Run: headless pygame with SDL's dummy video driver; simulated clock (each Clock.tick advances the game by its frame time, no real sleeping); random seed 0; keys injected as events and as key.get_pressed() state; no mouse input.
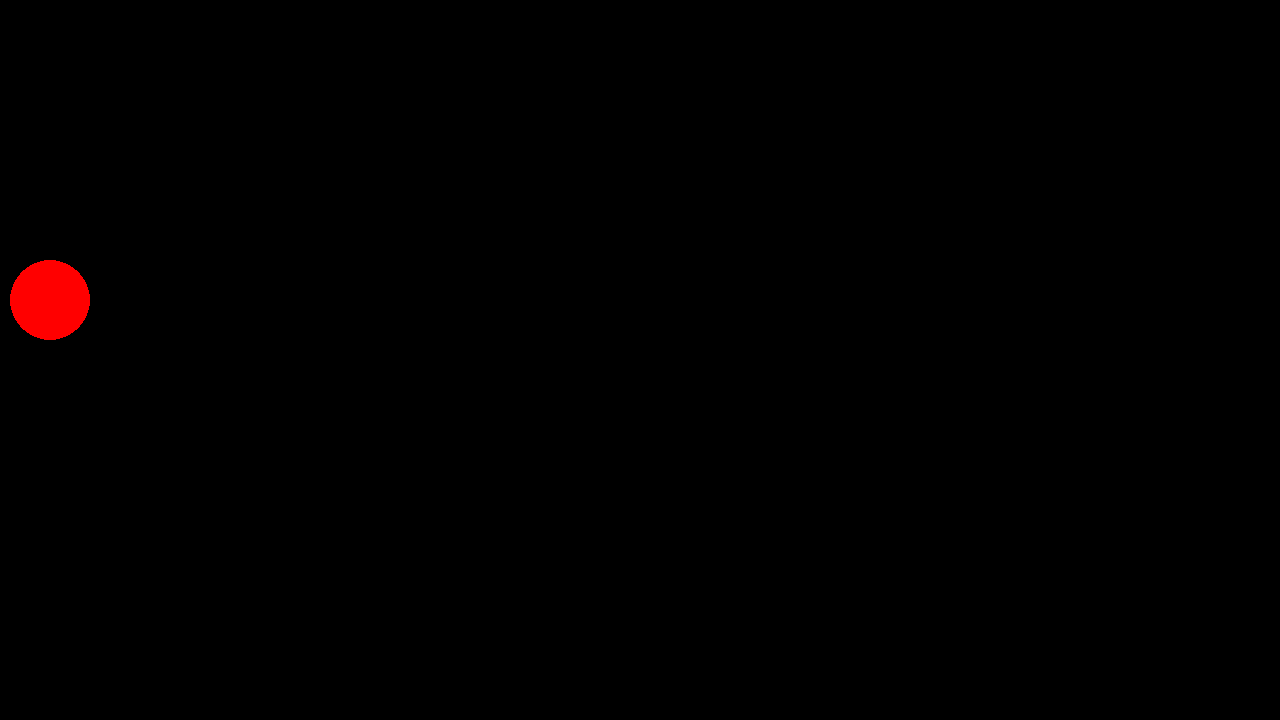
Frame 1 of 4 · flips 1–60 · no input
Frame 2 of 4 · flips 61–180 · tapped SPACE, RETURN · held RIGHT (→), D · screen unchanged from frame 1, image omitted
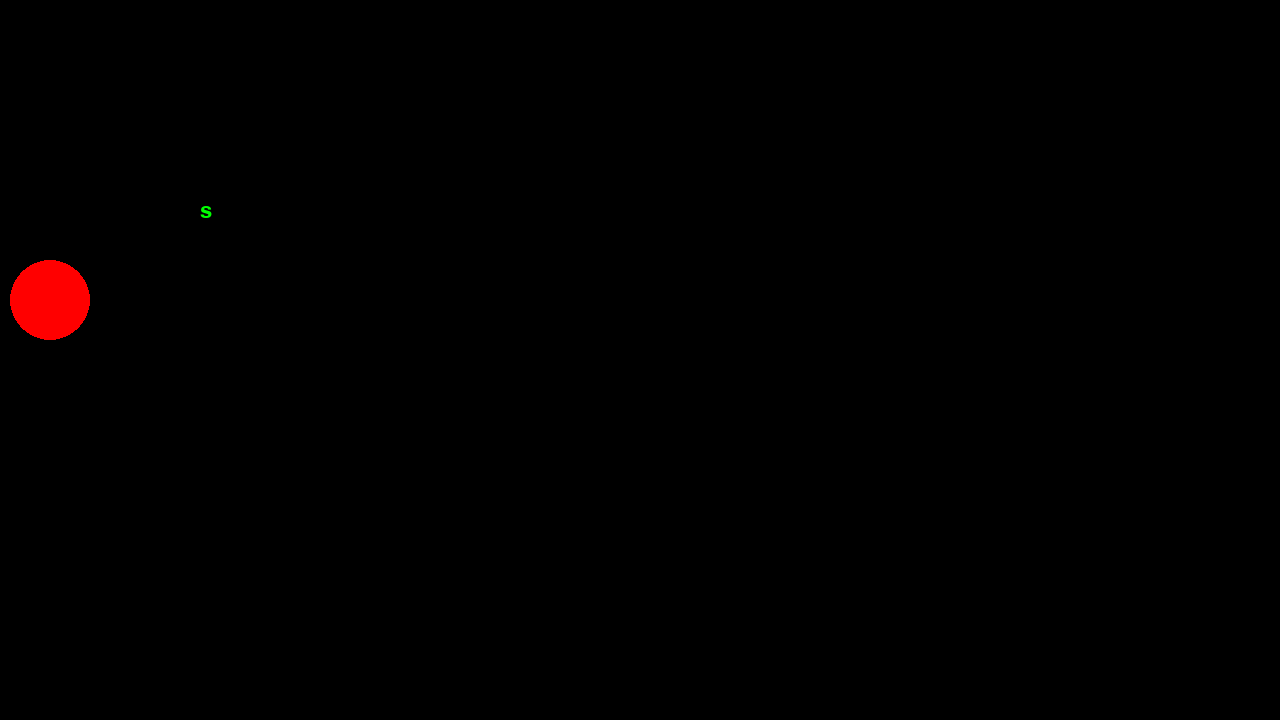
Frame 3 of 4 · flips 181–300 · held DOWN (↓), S
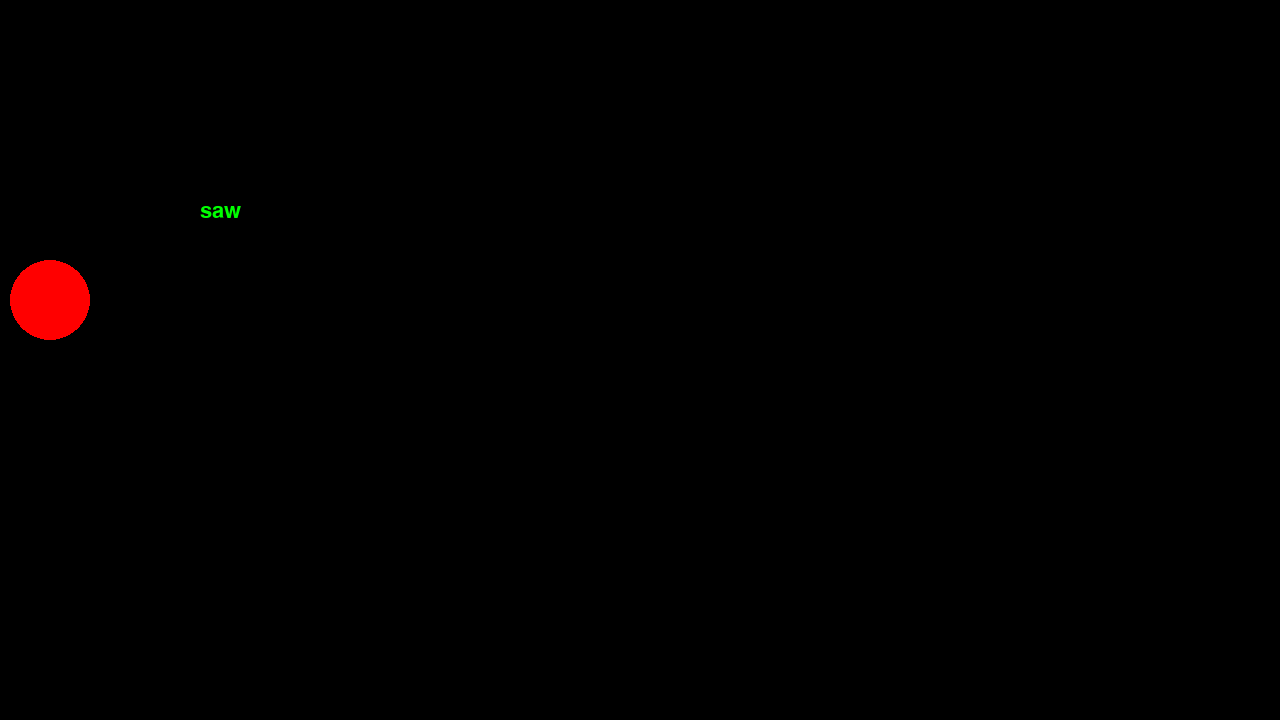
Frame 4 of 4 · flips 301–420 · held LEFT (←), A, UP (↑), W

The pygame program that drew these frames:

# Example file showing a circle moving on screen
import pygame



class GuiHandler():

    def __init__(self):
        pygame.init()
        pygame.key.set_repeat(420, 42)
        self.__screen = pygame.display.set_mode((1280, 720), pygame.RESIZABLE)
        self.__clock = pygame.time.Clock()
        self.__dt = 0
        self.__font = pygame.font.Font(None, 32)

    def startup(self):
        pass

    def main_loop(self):
        running = True
        user_input = ""
        while running:
            # pygame.QUIT event means the user clicked X to close your window
            for event in pygame.event.get():
                if event.type == pygame.QUIT:
                    running = False
                # keyboard input:
                elif event.type == pygame.KEYDOWN:
                    if event.key == pygame.K_UP:
                        print("DEBUG: KEY UP")
                    elif event.key == pygame.K_RETURN:
                        print(user_input)
                        user_input = ''
                    elif event.key == pygame.K_BACKSPACE:
                        user_input = user_input[:-1]
                    else:
                        user_input += event.unicode
                # window resize action (make a minimum window size):
                elif event.type == pygame.VIDEORESIZE:
                    width, height = event.size
                    if width < 600:
                        width = 600
                    if height < 400:
                        height = 400
                    self.__screen = pygame.display.set_mode((width, height), pygame.RESIZABLE)
            

                        
            self.__screen.fill("black")
            text_surface = self.__font.render(user_input, True, pygame.Color('green'))
            self.__screen.blit(text_surface, (200, 200))

            pygame.draw.circle(self.__screen, "red", (50, 300), 40)

            keys = pygame.key.get_pressed()

            # flip() the display to put your work on screen
            pygame.display.flip()

            # limits FPS to 60
            # dt is delta time in seconds since last frame, used for framerate-
            # independent physics.
            dt = self.__clock.tick(60) / 1000

pg = GuiHandler()
pg.main_loop()

pygame.quit()
